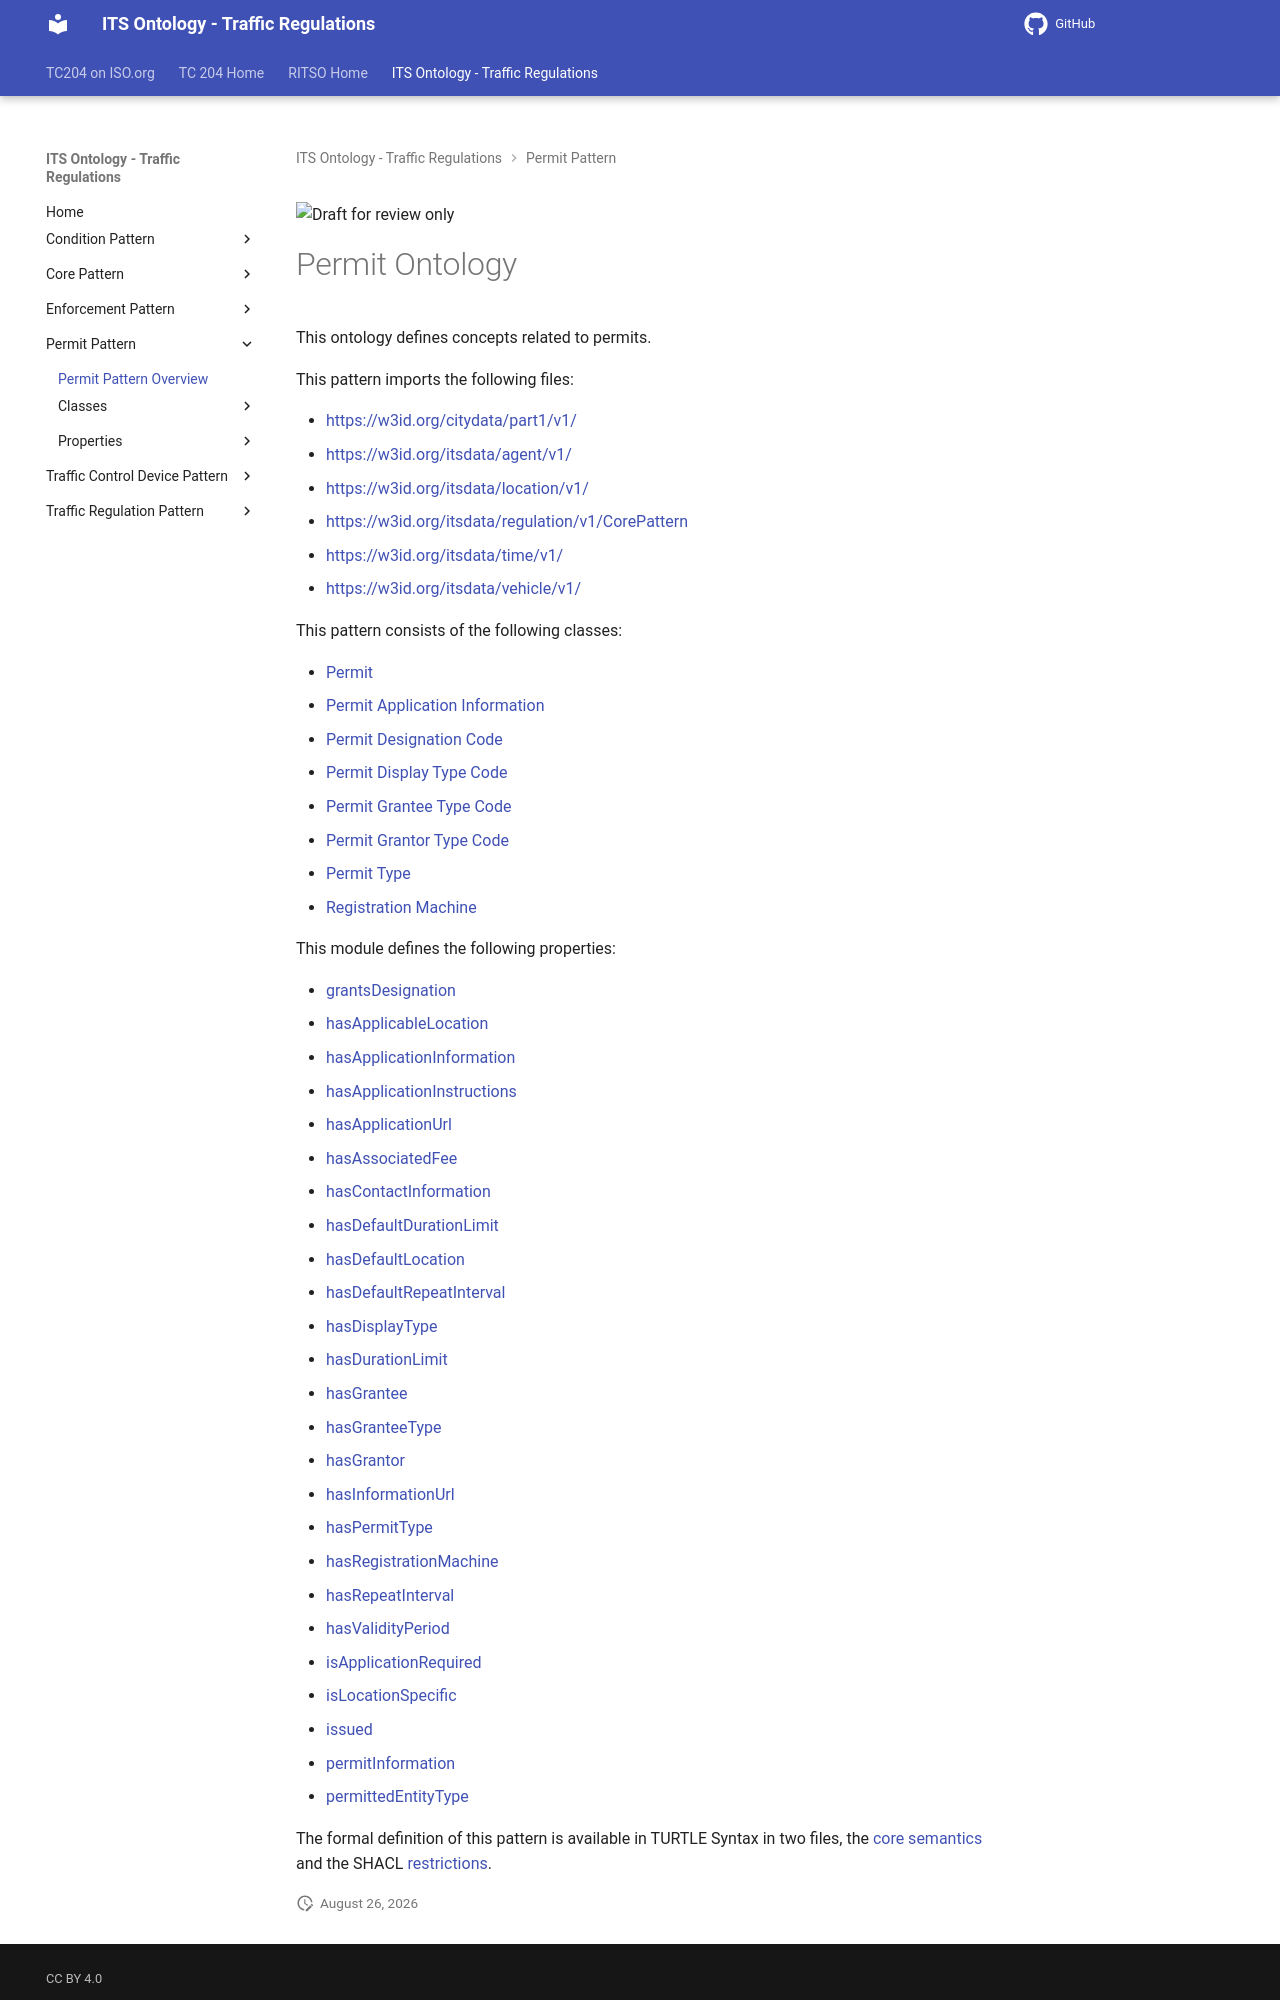

repository: ISO-TC204/ontology-its-regulation · page: v0.0.3-alpha.3/classes/PermitPattern/index.html · generator: mkdocs

![Draft for review only](https://isotc204.org/assets/img/draft_for_review.svg)

# Permit Ontology

This ontology defines concepts related to permits.

This pattern imports the following files:

- [https://w3id.org/citydata/part1/v1/](https://w3id.org/citydata/part1/v1/)
- [https://w3id.org/itsdata/agent/v1/](https://w3id.org/itsdata/agent/v1/)
- [https://w3id.org/itsdata/location/v1/](https://w3id.org/itsdata/location/v1/)
- [https://w3id.org/itsdata/regulation/v1/CorePattern](https://w3id.org/itsdata/regulation/v1/CorePattern)
- [https://w3id.org/itsdata/time/v1/](https://w3id.org/itsdata/time/v1/)
- [https://w3id.org/itsdata/vehicle/v1/](https://w3id.org/itsdata/vehicle/v1/)

This pattern consists of the following classes:

- [Permit](Permit.md)
- [Permit Application Information](PermitApplicationInformation.md)
- [Permit Designation Code](PermitDesignationCode.md)
- [Permit Display Type Code](PermitDisplayTypeCode.md)
- [Permit Grantee Type Code](PermitGranteeTypeCode.md)
- [Permit Grantor Type Code](PermitGrantorTypeCode.md)
- [Permit Type](PermitType.md)
- [Registration Machine](RegistrationMachine.md)

This module defines the following properties:

- [grantsDesignation](../properties/grantsDesignation.md)
- [hasApplicableLocation](../properties/hasApplicableLocation.md)
- [hasApplicationInformation](../properties/hasApplicationInformation.md)
- [hasApplicationInstructions](../properties/hasApplicationInstructions.md)
- [hasApplicationUrl](../properties/hasApplicationUrl.md)
- [hasAssociatedFee](../properties/hasAssociatedFee.md)
- [hasContactInformation](../properties/hasContactInformation.md)
- [hasDefaultDurationLimit](../properties/hasDefaultDurationLimit.md)
- [hasDefaultLocation](../properties/hasDefaultLocation.md)
- [hasDefaultRepeatInterval](../properties/hasDefaultRepeatInterval.md)
- [hasDisplayType](../properties/hasDisplayType.md)
- [hasDurationLimit](../properties/hasDurationLimit.md)
- [hasGrantee](../properties/hasGrantee.md)
- [hasGranteeType](../properties/hasGranteeType.md)
- [hasGrantor](../properties/hasGrantor.md)
- [hasInformationUrl](../properties/hasInformationUrl.md)
- [hasPermitType](../properties/hasPermitType.md)
- [hasRegistrationMachine](../properties/hasRegistrationMachine.md)
- [hasRepeatInterval](../properties/hasRepeatInterval.md)
- [hasValidityPeriod](../properties/hasValidityPeriod.md)
- [isApplicationRequired](../properties/isApplicationRequired.md)
- [isLocationSpecific](../properties/isLocationSpecific.md)
- [issued](../properties/issued.md)
- [permitInformation](../properties/permitInformation.md)
- [permittedEntityType](../properties/permittedEntityType.md)
